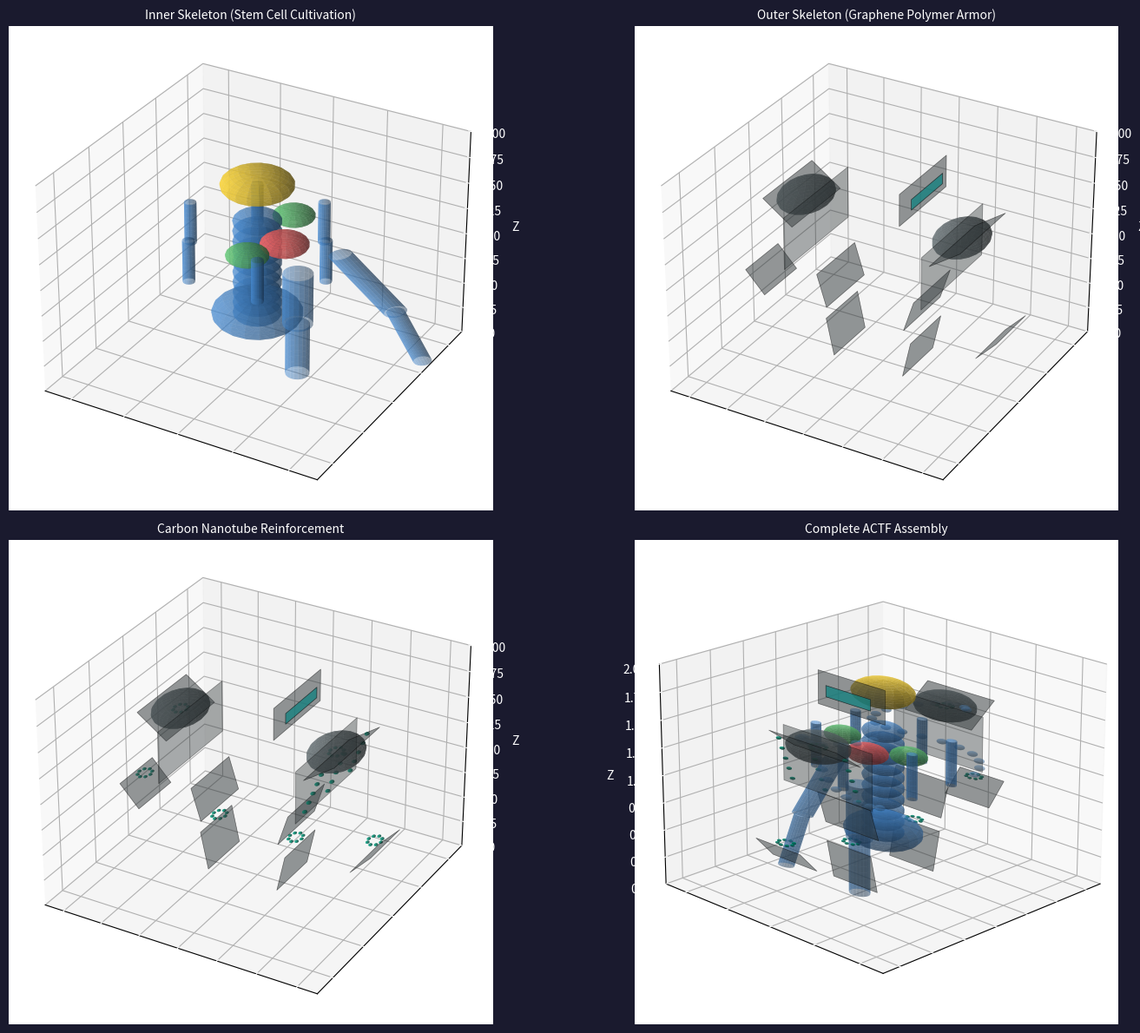
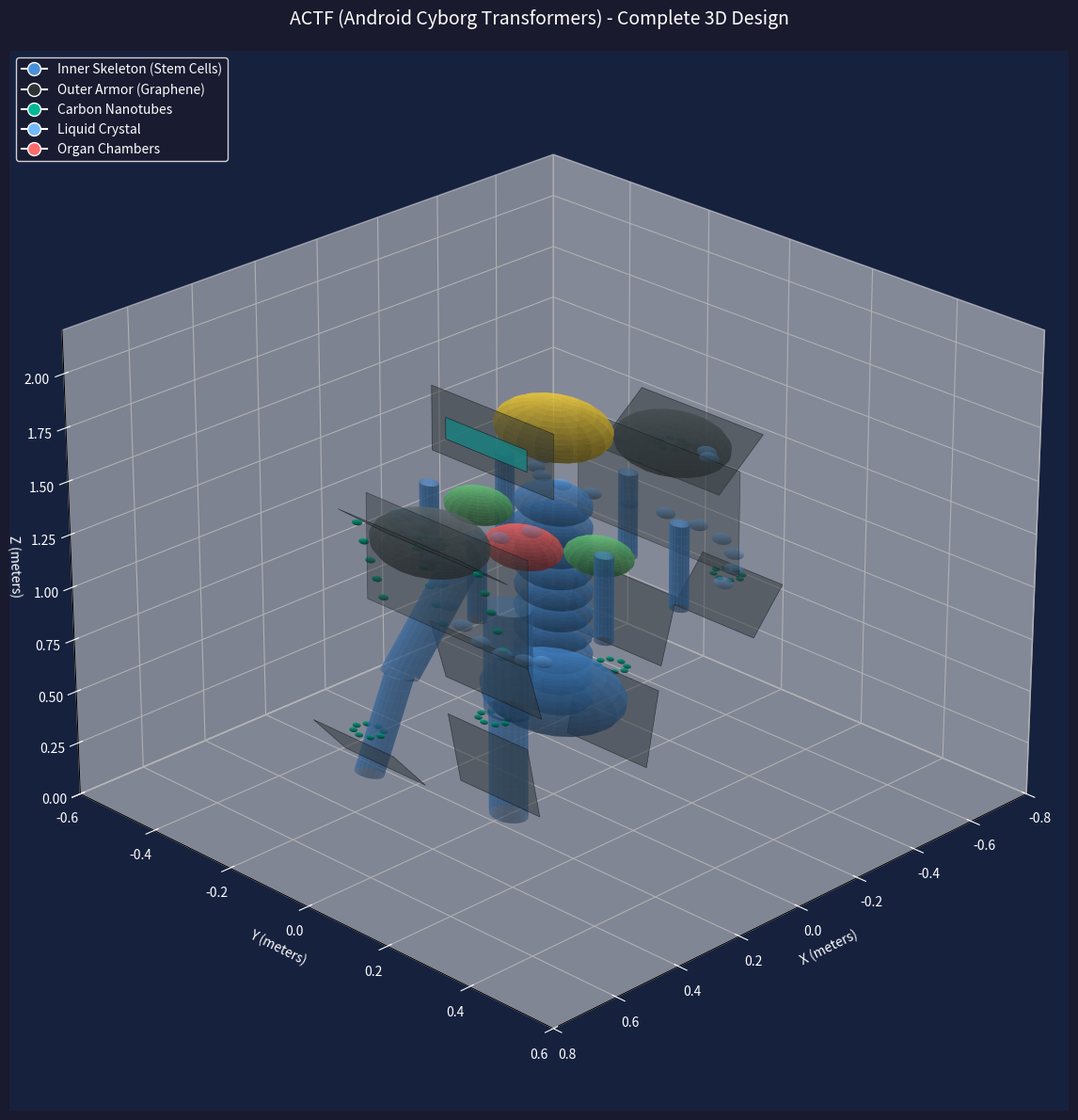

Write the Python code that produced these figures, in order.
"""
ACTF (Android Cyborg Transformers) 3D Design
Based on README.md specifications
- Outer skeleton: Graphene polymer liquid crystal with carbon nanotube reinforcement
- Inner skeleton: Stem cell cultivation structure for artificial organs
- Modular assembly design inspired by Transformers
"""

import numpy as np
import matplotlib.pyplot as plt
from mpl_toolkits.mplot3d import Axes3D
from matplotlib.patches import FancyBboxPatch
from mpl_toolkits.mplot3d.art3d import Poly3DCollection
import matplotlib.animation as animation

class ACTF3DDesigner:
    def __init__(self):
        self.fig = plt.figure(figsize=(16, 12))
        self.fig.patch.set_facecolor('#1a1a2e')
        
    def create_humanoid_base(self):
        """Create basic humanoid structure"""
        # Body proportions (normalized)
        self.head_center = np.array([0, 0, 1.8])
        self.torso_center = np.array([0, 0, 1.2])
        self.arm_length = 0.7
        self.leg_length = 0.9
        
    def draw_sphere(self, center, radius, color, alpha=0.7, label='', ax=None):
        """Draw a 3D sphere"""
        u = np.linspace(0, 2 * np.pi, 20)
        v = np.linspace(0, np.pi, 20)
        x = center[0] + radius * np.outer(np.cos(u), np.sin(v))
        y = center[1] + radius * np.outer(np.sin(u), np.sin(v))
        z = center[2] + radius * np.outer(np.ones(np.size(u)), np.cos(v))
        
        if ax is None:
            ax = self.fig.add_subplot(111, projection='3d')
        ax.plot_surface(x, y, z, color=color, alpha=alpha, label=label)
        
    def draw_cylinder(self, start, end, radius, color, alpha=0.7, ax=None):
        """Draw a 3D cylinder"""
        if ax is None:
            ax = self.fig.add_subplot(111, projection='3d')
        
        # Vector along cylinder axis
        v = end - start
        length = np.linalg.norm(v)
        v = v / length
        
        # Create perpendicular vectors
        if abs(v[2]) < 0.9:
            perp1 = np.cross(v, np.array([0, 0, 1]))
        else:
            perp1 = np.cross(v, np.array([0, 1, 0]))
        perp1 = perp1 / np.linalg.norm(perp1)
        perp2 = np.cross(v, perp1)
        
        # Create cylinder surface
        theta = np.linspace(0, 2*np.pi, 20)
        z_cyl = np.linspace(0, length, 10)
        theta_grid, z_grid = np.meshgrid(theta, z_cyl)
        
        x_grid = start[0] + radius * (np.cos(theta_grid) * perp1[0] + np.sin(theta_grid) * perp2[0]) + z_grid * v[0]
        y_grid = start[1] + radius * (np.cos(theta_grid) * perp1[1] + np.sin(theta_grid) * perp2[1]) + z_grid * v[1]
        z_grid = start[2] + radius * (np.cos(theta_grid) * perp1[2] + np.sin(theta_grid) * perp2[2]) + z_grid * v[2]
        
        ax.plot_surface(x_grid, y_grid, z_grid, color=color, alpha=alpha)
        
    def draw_armor_plate(self, vertices, color, alpha=0.6, ax=None):
        """Draw an armor plate (polygon)"""
        if ax is None:
            ax = self.fig.add_subplot(111, projection='3d')
        poly = Poly3DCollection([vertices], alpha=alpha)
        poly.set_facecolor(color)
        poly.set_edgecolor('black')
        poly.set_linewidth(0.5)
        ax.add_collection3d(poly)
        
    def create_inner_skeleton(self, ax=None):
        """Create inner skeleton structure for stem cell cultivation"""
        if ax is None:
            ax = self.fig.add_subplot(111, projection='3d')
        
        # Spinal column (vertebrae structure)
        for i in range(10):
            z_pos = 0.5 + i * 0.1
            self.draw_sphere(np.array([0, 0, z_pos]), 0.08, '#4a90d9', 0.5, ax=ax)
        
        # Rib cage (protection for organs)
        for i in range(6):
            angle = i * np.pi / 3
            x = 0.25 * np.cos(angle)
            y = 0.25 * np.sin(angle)
            self.draw_cylinder(np.array([x, y, 1.0]), np.array([x, y, 1.4]), 0.02, '#4a90d9', 0.6, ax=ax)
        
        # Pelvic structure
        self.draw_sphere(np.array([0, 0, 0.5]), 0.15, '#4a90d9', 0.5, ax=ax)
        
        # Arm bones (humerus, radius, ulna)
        self.draw_cylinder(np.array([0.3, 0, 1.3]), np.array([0.5, 0, 0.9]), 0.04, '#4a90d9', 0.5, ax=ax)
        self.draw_cylinder(np.array([0.5, 0, 0.9]), np.array([0.6, 0, 0.5]), 0.03, '#4a90d9', 0.5, ax=ax)
        
        # Leg bones (femur, tibia)
        self.draw_cylinder(np.array([0.15, 0, 1.0]), np.array([0.15, 0, 0.5]), 0.05, '#4a90d9', 0.5, ax=ax)
        self.draw_cylinder(np.array([0.15, 0, 0.5]), np.array([0.15, 0, 0.0]), 0.04, '#4a90d9', 0.5, ax=ax)
        
        # Organ chambers (stem cell cultivation areas)
        # Heart chamber
        self.draw_sphere(np.array([0.1, 0, 1.25]), 0.08, '#ff6b6b', 0.7, ax=ax)
        # Lung chambers
        self.draw_sphere(np.array([0.05, 0.15, 1.3]), 0.07, '#6bcf7f', 0.7, ax=ax)
        self.draw_sphere(np.array([0.05, -0.15, 1.3]), 0.07, '#6bcf7f', 0.7, ax=ax)
        # Brain chamber
        self.draw_sphere(np.array([0, 0, 1.75]), 0.12, '#ffd93d', 0.7, ax=ax)
        
    def create_outer_skeleton(self, ax=None):
        """Create outer skeleton armor with graphene polymer liquid crystal"""
        # Chest armor plate
        chest_vertices = np.array([
            [0.35, 0.2, 1.5], [0.35, -0.2, 1.5],
            [0.35, -0.2, 1.0], [0.35, 0.2, 1.0]
        ])
        self.draw_armor_plate(chest_vertices, '#2d3436', 0.4, ax=ax)
        
        # Back armor plate
        back_vertices = np.array([
            [-0.35, 0.2, 1.5], [-0.35, -0.2, 1.5],
            [-0.35, -0.2, 1.0], [-0.35, 0.2, 1.0]
        ])
        self.draw_armor_plate(back_vertices, '#2d3436', 0.4, ax=ax)
        
        # Shoulder armor (left and right)
        for side in [1, -1]:
            shoulder_center = np.array([side * 0.4, 0, 1.45])
            self.draw_sphere(shoulder_center, 0.12, '#636e72', 0.6, ax=ax)
            
            # Shoulder pauldrons
            pauldron_vertices = np.array([
                [side * 0.5, 0.15, 1.55], [side * 0.5, -0.15, 1.55],
                [side * 0.35, -0.15, 1.35], [side * 0.35, 0.15, 1.35]
            ])
            self.draw_armor_plate(pauldron_vertices, '#2d3436', 0.5, ax=ax)
        
        # Helmet
        helmet_vertices = np.array([
            [0.2, 0.15, 1.95], [0.2, -0.15, 1.95],
            [0.2, -0.15, 1.65], [0.2, 0.15, 1.65]
        ])
        self.draw_armor_plate(helmet_vertices, '#2d3436', 0.5, ax=ax)
        
        # Visor
        visor_vertices = np.array([
            [0.22, 0.1, 1.85], [0.22, -0.1, 1.85],
            [0.22, -0.1, 1.75], [0.22, 0.1, 1.75]
        ])
        self.draw_armor_plate(visor_vertices, '#00cec9', 0.8, ax=ax)
        
        # Arm armor (forearm guards)
        for side in [1, -1]:
            arm_guard_vertices = np.array([
                [side * 0.65, 0.1, 0.7], [side * 0.65, -0.1, 0.7],
                [side * 0.55, -0.1, 0.5], [side * 0.55, 0.1, 0.5]
            ])
            self.draw_armor_plate(arm_guard_vertices, '#2d3436', 0.5, ax=ax)
        
        # Leg armor (thigh guards)
        for side in [1, -1]:
            thigh_guard_vertices = np.array([
                [side * 0.25, 0.12, 0.9], [side * 0.25, -0.12, 0.9],
                [side * 0.2, -0.12, 0.6], [side * 0.2, 0.12, 0.6]
            ])
            self.draw_armor_plate(thigh_guard_vertices, '#2d3436', 0.5, ax=ax)
            
        # Shin guards
        for side in [1, -1]:
            shin_guard_vertices = np.array([
                [side * 0.22, 0.1, 0.45], [side * 0.22, -0.1, 0.45],
                [side * 0.18, -0.1, 0.1], [side * 0.18, 0.1, 0.1]
            ])
            self.draw_armor_plate(shin_guard_vertices, '#2d3436', 0.5, ax=ax)
        
    def create_carbon_nanotube_layer(self, ax=None):
        """Add carbon nanotube reinforcement layer (harder than liquid crystal)"""
        if ax is None:
            ax = self.fig.add_subplot(111, projection='3d')
        
        # Carbon nanotube mesh pattern on chest
        for i in range(5):
            for j in range(3):
                x = 0.36 + i * 0.02
                y = -0.15 + j * 0.15
                z = 1.05 + i * 0.1
                self.draw_sphere(np.array([x, y, z]), 0.01, '#00b894', 0.9, ax=ax)
        
        # Nanotube reinforcement on joints
        joint_positions = [
            [0.4, 0, 1.45],  # Shoulders
            [-0.4, 0, 1.45],
            [0.6, 0, 0.7],   # Elbows
            [-0.6, 0, 0.7],
            [0.2, 0, 0.5],   # Knees
            [-0.2, 0, 0.5]
        ]
        
        for pos in joint_positions:
            for angle in range(0, 360, 45):
                rad = np.radians(angle)
                offset = np.array([0.03 * np.cos(rad), 0.03 * np.sin(rad), 0])
                self.draw_sphere(np.array(pos) + offset, 0.008, '#00b894', 0.8, ax=ax)
        
    def create_graphene_polymer_effect(self, ax=None):
        """Visualize graphene polymer liquid crystal (intermediate solid-liquid state)"""
        if ax is None:
            ax = self.fig.add_subplot(111, projection='3d')
        
        # Create flowing liquid crystal effect
        for i in range(20):
            x = 0.3 + 0.1 * np.sin(i * 0.5)
            y = 0.2 * np.cos(i * 0.3)
            z = 1.0 + i * 0.03
            alpha = 0.3 + 0.2 * np.sin(i * 0.2)
            self.draw_sphere(np.array([x, y, z]), 0.02, '#74b9ff', alpha, ax=ax)
            self.draw_sphere(np.array([-x, y, z]), 0.02, '#74b9ff', alpha, ax=ax)
            
    def visualize_complete_design(self):
        """Create complete ACTF 3D visualization"""
        self.create_humanoid_base()
        
        # Create subplot for different views
        ax1 = self.fig.add_subplot(2, 2, 1, projection='3d')
        ax2 = self.fig.add_subplot(2, 2, 2, projection='3d')
        ax3 = self.fig.add_subplot(2, 2, 3, projection='3d')
        ax4 = self.fig.add_subplot(2, 2, 4, projection='3d')
        
        # View 1: Inner Skeleton
        ax1.set_title('Inner Skeleton (Stem Cell Cultivation)', color='white', fontsize=10)
        self.create_inner_skeleton(ax=ax1)
        ax1.set_xlim([-0.5, 0.5])
        ax1.set_ylim([-0.5, 0.5])
        ax1.set_zlim([0, 2])
        ax1.set_xlabel('X', color='white')
        ax1.set_ylabel('Y', color='white')
        ax1.set_zlabel('Z', color='white')
        ax1.tick_params(colors='white')
        
        # View 2: Outer Skeleton
        ax2.set_title('Outer Skeleton (Graphene Polymer Armor)', color='white', fontsize=10)
        self.create_outer_skeleton(ax=ax2)
        ax2.set_xlim([-0.7, 0.7])
        ax2.set_ylim([-0.5, 0.5])
        ax2.set_zlim([0, 2])
        ax2.set_xlabel('X', color='white')
        ax2.set_ylabel('Y', color='white')
        ax2.set_zlabel('Z', color='white')
        ax2.tick_params(colors='white')
        
        # View 3: Carbon Nanotube Reinforcement
        ax3.set_title('Carbon Nanotube Reinforcement', color='white', fontsize=10)
        self.create_outer_skeleton(ax=ax3)
        self.create_carbon_nanotube_layer(ax=ax3)
        ax3.set_xlim([-0.7, 0.7])
        ax3.set_ylim([-0.5, 0.5])
        ax3.set_zlim([0, 2])
        ax3.set_xlabel('X', color='white')
        ax3.set_ylabel('Y', color='white')
        ax3.set_zlabel('Z', color='white')
        ax3.tick_params(colors='white')
        
        # View 4: Complete Assembly
        ax4.set_title('Complete ACTF Assembly', color='white', fontsize=10)
        self.create_inner_skeleton(ax=ax4)
        self.create_outer_skeleton(ax=ax4)
        self.create_carbon_nanotube_layer(ax=ax4)
        self.create_graphene_polymer_effect(ax=ax4)
        ax4.set_xlim([-0.7, 0.7])
        ax4.set_ylim([-0.5, 0.5])
        ax4.set_zlim([0, 2])
        ax4.set_xlabel('X', color='white')
        ax4.set_ylabel('Y', color='white')
        ax4.set_zlabel('Z', color='white')
        ax4.tick_params(colors='white')
        ax4.view_init(elev=20, azim=45)
        
        plt.tight_layout()
        plt.savefig('actf_3d_design.png', dpi=300, bbox_inches='tight', facecolor='#1a1a2e')
        plt.close()
        
    def create_single_view_design(self):
        """Create single comprehensive view"""
        ax = self.fig.add_subplot(111, projection='3d')
        self.create_humanoid_base()
        
        # Build complete structure
        self.create_inner_skeleton(ax=ax)
        self.create_outer_skeleton(ax=ax)
        self.create_carbon_nanotube_layer(ax=ax)
        self.create_graphene_polymer_effect(ax=ax)
        
        # Set labels and title
        ax.set_title('ACTF (Android Cyborg Transformers) - Complete 3D Design', 
                     color='white', fontsize=14, pad=20)
        ax.set_xlabel('X (meters)', color='white')
        ax.set_ylabel('Y (meters)', color='white')
        ax.set_zlabel('Z (meters)', color='white')
        
        # Set limits
        ax.set_xlim([-0.8, 0.8])
        ax.set_ylim([-0.6, 0.6])
        ax.set_zlim([0, 2.2])
        
        # Style
        ax.tick_params(colors='white')
        ax.grid(True, alpha=0.3)
        ax.set_facecolor('#16213e')
        
        # Set viewing angle
        ax.view_init(elev=25, azim=45)
        
        # Add legend
        from matplotlib.lines import Line2D
        legend_elements = [
            Line2D([0], [0], marker='o', color='w', label='Inner Skeleton (Stem Cells)',
                   markerfacecolor='#4a90d9', markersize=10),
            Line2D([0], [0], marker='o', color='w', label='Outer Armor (Graphene)',
                   markerfacecolor='#2d3436', markersize=10),
            Line2D([0], [0], marker='o', color='w', label='Carbon Nanotubes',
                   markerfacecolor='#00b894', markersize=10),
            Line2D([0], [0], marker='o', color='w', label='Liquid Crystal',
                   markerfacecolor='#74b9ff', markersize=10),
            Line2D([0], [0], marker='o', color='w', label='Organ Chambers',
                   markerfacecolor='#ff6b6b', markersize=10)
        ]
        ax.legend(handles=legend_elements, loc='upper left', 
                 facecolor='#1a1a2e', edgecolor='white', labelcolor='white')
        
        plt.tight_layout()
        plt.savefig('actf_complete_design.png', dpi=300, bbox_inches='tight', facecolor='#1a1a2e')
        plt.show()

def main():
    """Main function to run ACTF 3D design"""
    print("ACTF 3D Design Generator")
    print("=" * 50)
    print("Creating Android Cyborg Transformers 3D visualization...")
    print("Based on README.md specifications:")
    print("- Inner Skeleton: Stem cell cultivation structure")
    print("- Outer Skeleton: Graphene polymer liquid crystal armor")
    print("- Carbon Nanotube: Hard reinforcement layer")
    print("- Modular assembly design")
    print("=" * 50)
    
    designer = ACTF3DDesigner()
    
    # Choose visualization mode
    print("\nGenerating comprehensive multi-view design...")
    designer.visualize_complete_design()
    
    print("\nGenerating single complete view...")
    designer = ACTF3DDesigner()
    designer.create_single_view_design()
    
    print("\n3D design complete! Images saved as:")
    print("- actf_3d_design.png (multi-view)")
    print("- actf_complete_design.png (single view)")
    print("\nOpen these files in VS Code to view the 3D design.")

if __name__ == "__main__":
    main()
